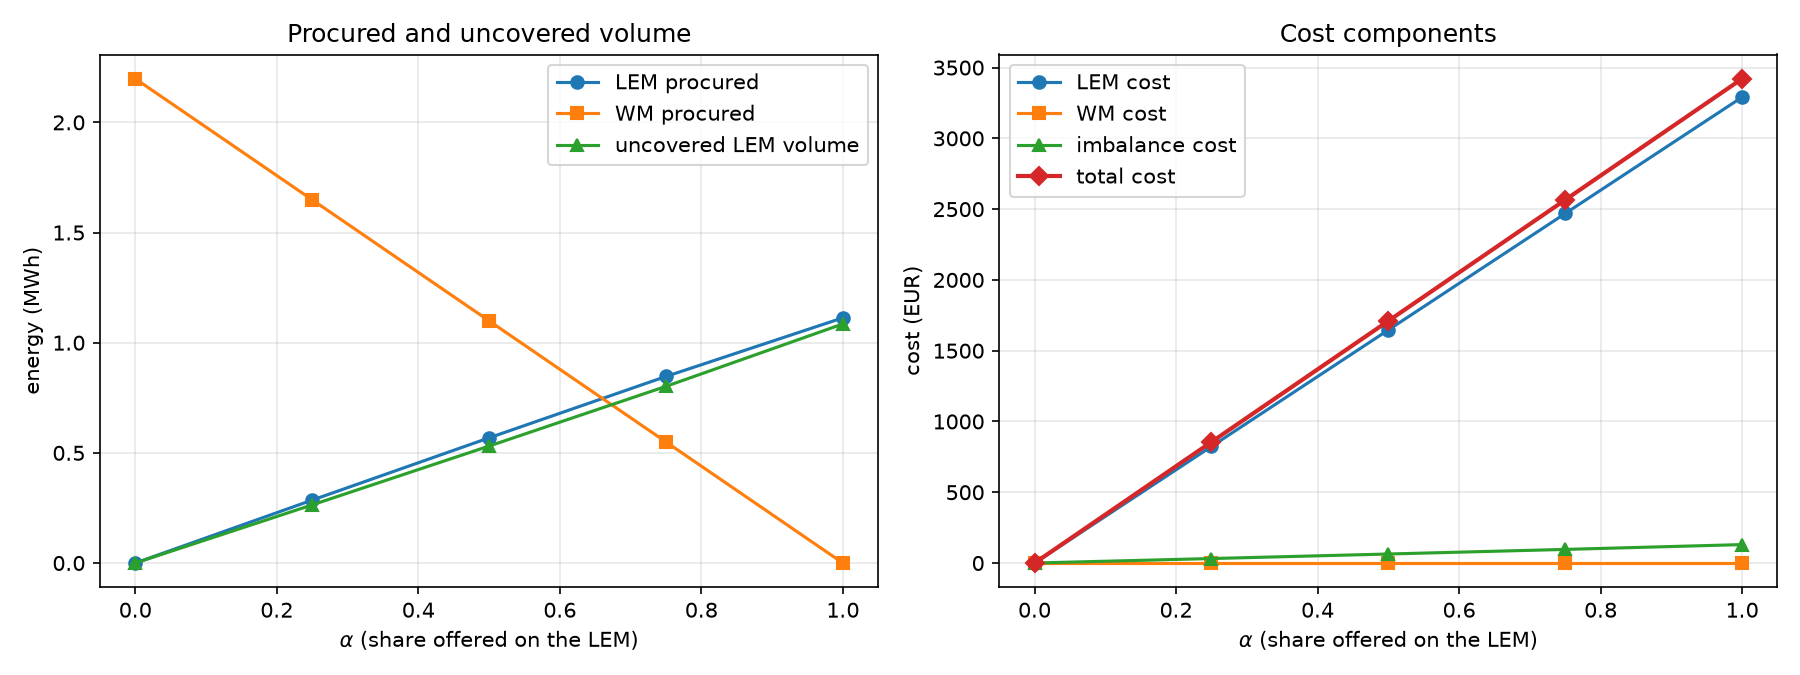

Data behind this chart, as committed beside it:
alpha, q_lem_accepted, q_wm_accepted, uncovered, imbalance, cost_lem, cost_wm, cost_imbalance, cost_total
0.0, 0.0, 2.198, 0.0, -2e-06, 0.0, 0.0, -0.000215, -0.000215
0.25, 0.2856, 1.649, 0.264, 0.264, 823.4, 0.0, 31.67, 855.1
0.5, 0.5682, 1.099, 0.5309, 0.5309, 1647, 0.0, 63.71, 1710
0.75, 0.8468, 0.5496, 0.8019, 0.8019, 2469, 0.0, 96.22, 2566
1.0, 1.113, 0.0, 1.085, 1.085, 3291, 0.0, 130.2, 3421
